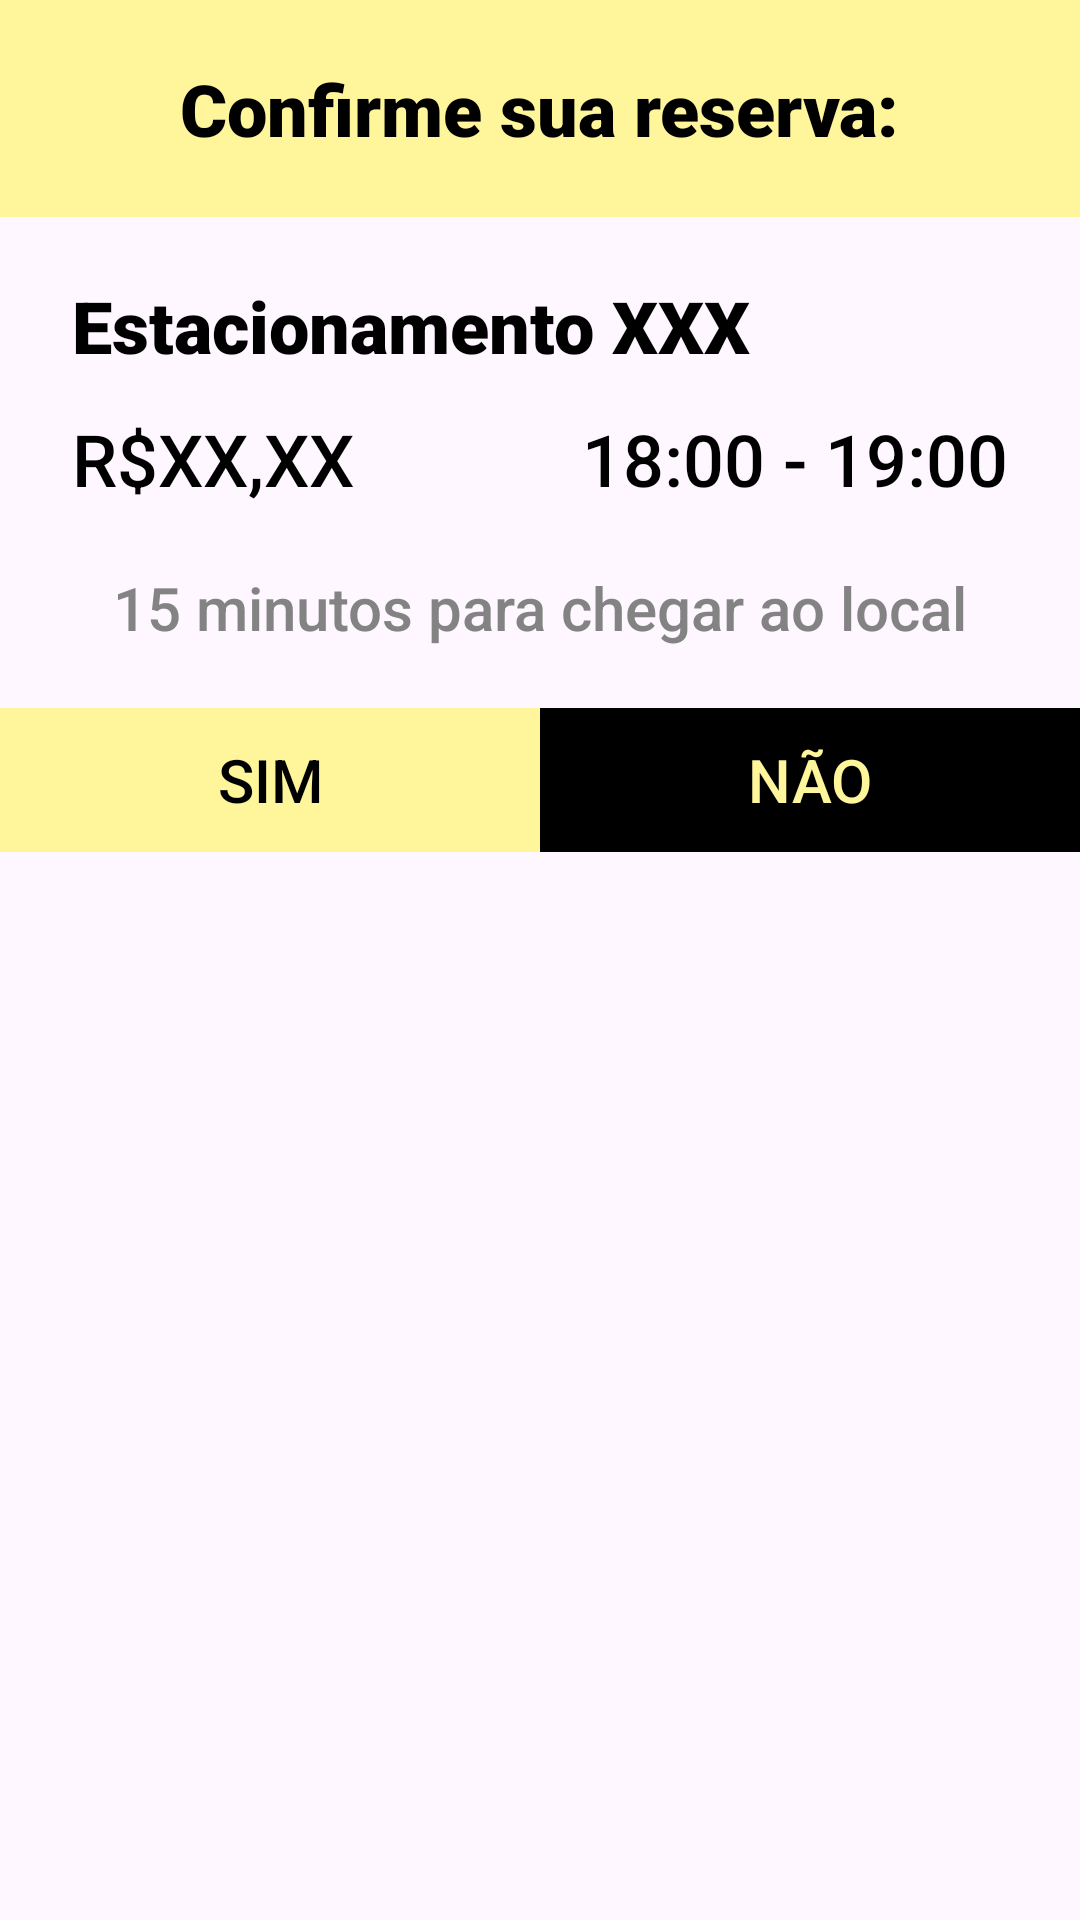

Android layout source for this screen:
<!-- AndroidManifest.xml: application theme Theme.ParkPass -->
<!-- res/layout/dialog_confirmar_reserva.xml -->
<?xml version="1.0" encoding="utf-8"?>
<androidx.constraintlayout.widget.ConstraintLayout xmlns:android="http://schemas.android.com/apk/res/android"
    android:layout_width="match_parent"
    android:layout_height="wrap_content"
    xmlns:app="http://schemas.android.com/apk/res-auto">

    <androidx.constraintlayout.widget.ConstraintLayout
        android:id="@+id/layTitulo"
        android:layout_width="match_parent"
        android:layout_height="wrap_content"
        android:background="@color/amarelo"
        app:layout_constraintTop_toTopOf="parent"
        app:layout_constraintStart_toStartOf="parent"
        app:layout_constraintEnd_toEndOf="parent">

    <TextView
        android:id="@+id/txtTitulo"
        android:layout_width="wrap_content"
        android:layout_height="wrap_content"
        app:layout_constraintTop_toTopOf="parent"
        app:layout_constraintBottom_toBottomOf="parent"
        app:layout_constraintStart_toStartOf="parent"
        app:layout_constraintEnd_toEndOf="parent"
        android:textColor="@color/black"
        android:textSize="24sp"
        android:fontFamily="sans-serif-black"
        android:layout_margin="20dp"
        android:text="Confirme sua reserva:"/>

    </androidx.constraintlayout.widget.ConstraintLayout>

    <TextView
        android:id="@+id/txtNomeEstacionamento"
        android:layout_width="match_parent"
        android:layout_height="wrap_content"
        android:layout_marginTop="20dp"
        android:layout_marginHorizontal="24dp"
        app:layout_constraintTop_toBottomOf="@id/layTitulo"
        app:layout_constraintStart_toStartOf="parent"
        app:layout_constraintEnd_toEndOf="parent"
        android:text="Estacionamento XXX"
        android:textColor="@color/black"
        android:textSize="24sp"
        android:fontFamily="sans-serif-black"/>

    <TextView
        android:id="@+id/txtValor"
        android:layout_width="wrap_content"
        android:layout_height="wrap_content"
        app:layout_constraintTop_toBottomOf="@id/txtNomeEstacionamento"
        app:layout_constraintStart_toStartOf="parent"
        android:layout_marginStart="24dp"
        android:layout_marginTop="12dp"
        android:text="R$XX,XX"
        android:textColor="@color/black"
        android:textSize="24sp"
        android:fontFamily="sans-serif-medium"/>

    <TextView
        android:id="@+id/txtHorario"
        android:layout_width="wrap_content"
        android:layout_height="wrap_content"
        app:layout_constraintTop_toBottomOf="@id/txtNomeEstacionamento"
        app:layout_constraintEnd_toEndOf="parent"
        android:layout_marginEnd="24dp"
        android:layout_marginTop="12dp"
        android:text="18:00 - 19:00"
        android:textColor="@color/black"
        android:textSize="24sp"
        android:fontFamily="sans-serif-medium"/>

    <TextView
        android:id="@+id/txtTempoChegarLocal"
        android:layout_width="wrap_content"
        android:layout_height="wrap_content"
        android:fontFamily="sans-serif-medium"
        android:text="15 minutos para chegar ao local"
        android:textColor="@color/cinza"
        android:textSize="20sp"
        android:layout_marginTop="20dp"
        app:layout_constraintEnd_toEndOf="parent"
        app:layout_constraintStart_toStartOf="parent"
        app:layout_constraintTop_toBottomOf="@id/txtValor"
        app:layout_constraintBottom_toTopOf="@id/layBotoes"/>

    <androidx.constraintlayout.widget.ConstraintLayout
        android:id="@+id/layBotoes"
        android:layout_width="match_parent"
        android:layout_height="wrap_content"
        android:layout_marginTop="20dp"
        app:layout_constraintTop_toBottomOf="@id/txtTempoChegarLocal"
        app:layout_constraintStart_toStartOf="parent"
        app:layout_constraintEnd_toEndOf="parent">

        <androidx.appcompat.widget.AppCompatButton
            android:id="@+id/btnSim"
            app:layout_constraintStart_toStartOf="parent"
            app:layout_constraintTop_toTopOf="parent"
            app:layout_constraintEnd_toStartOf="@id/btnNao"
            android:layout_width="0dp"
            android:layout_height="wrap_content"
            android:text="Sim"
            android:textColor="@color/black"
            android:background="@drawable/quadrado"
            android:fontFamily="sans-serif-medium"
            android:textSize="20sp"/>

        <androidx.appcompat.widget.AppCompatButton
            android:id="@+id/btnNao"
            android:layout_width="0dp"
            android:layout_height="wrap_content"
            android:text="Não"
            android:textColor="@color/amarelo"
            android:background="@drawable/quadrado"
            android:backgroundTint="@color/black"
            android:fontFamily="sans-serif-medium"
            app:layout_constraintTop_toTopOf="parent"
            app:layout_constraintEnd_toEndOf="parent"
            app:layout_constraintStart_toEndOf="@id/btnSim"
            android:textSize="20sp"/>

    </androidx.constraintlayout.widget.ConstraintLayout>


</androidx.constraintlayout.widget.ConstraintLayout>
<!-- resources referenced by this layout -->
<resources>
  <color name="amarelo">#FFFFF69C</color>
  <color name="black">#FF000000</color>
  <color name="cinza">#838383</color>
  <!-- drawable quadrado (drawable) -->
  <?xml version="1.0" encoding="utf-8"?>
  <ripple xmlns:android="http://schemas.android.com/apk/res/android"
      android:color="@color/amarelo">
      <item>
          <shape android:shape="rectangle">
              <solid android:color="@color/amarelo" />
          </shape>
      </item>
  </ripple>
  <style name="Theme.ParkPass" parent="Base.Theme.ParkPass" />
  <style name="Base.Theme.ParkPass" parent="Theme.Material3.Light.NoActionBar">
          
          
      </style>
</resources>
